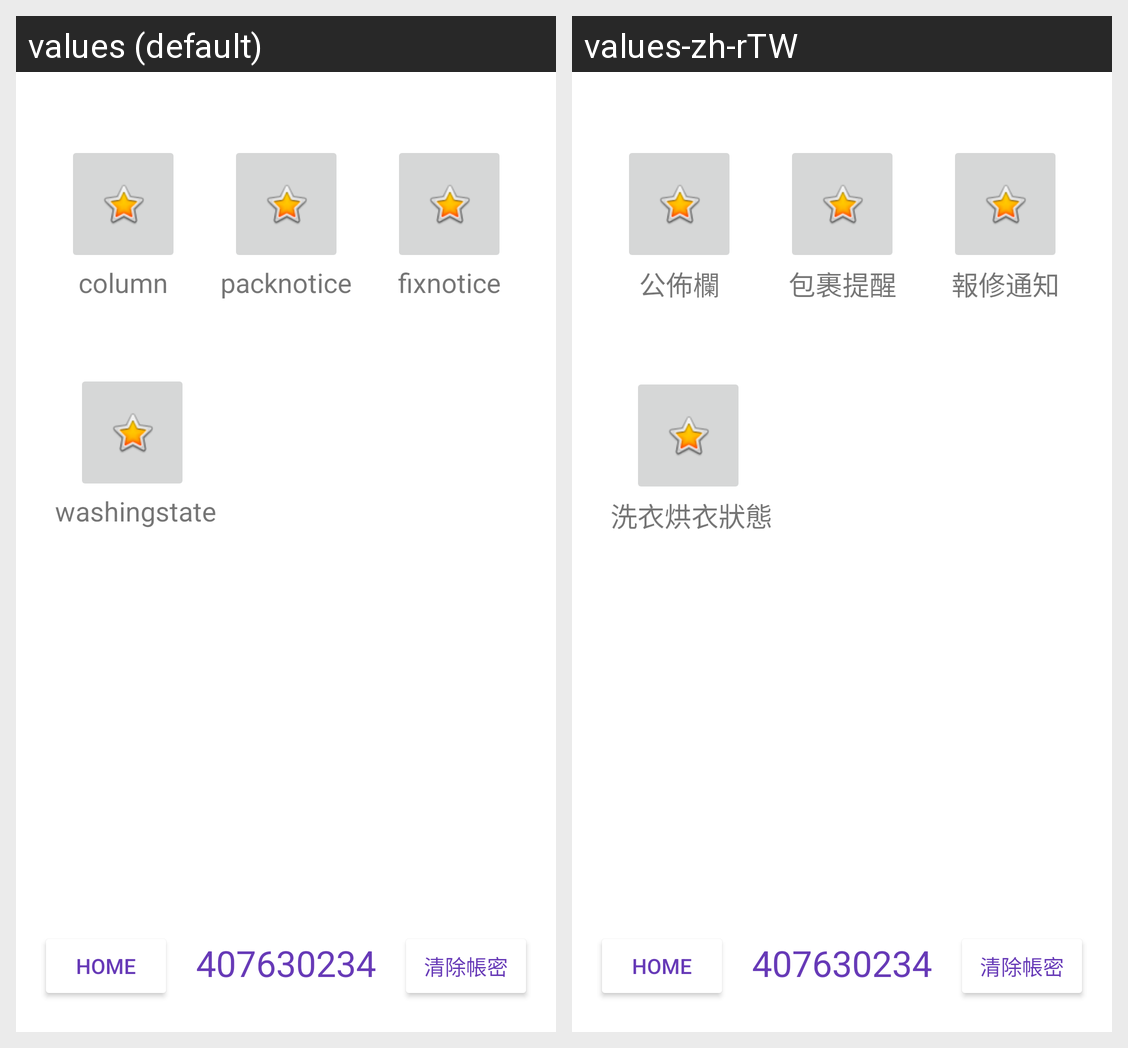

Translations of the strings shown on this Android screen, per locale in the grid:
Android screen res/layout/activity_main4.xml rendered under 2 locales, left to right: values (default), values-zh-rTW. Device: Nexus 5 (rendered at 1080×1920; each locale shown at half size, 540×960, under a caption strip naming it); theme Theme.Project1.
Strings drawn on this screen, with the default value and each locale's value (text and hints the layout hard-codes, and strings that could not be matched under every locale, appear in the picture but are not listed):

washingstate
  values: washingstate
  values-zh-rTW: 洗衣烘衣狀態

fixnotice
  values: fixnotice
  values-zh-rTW: 報修通知

packnotice
  values: packnotice
  values-zh-rTW: 包裹提醒

column
  values: column
  values-zh-rTW: 公佈欄
